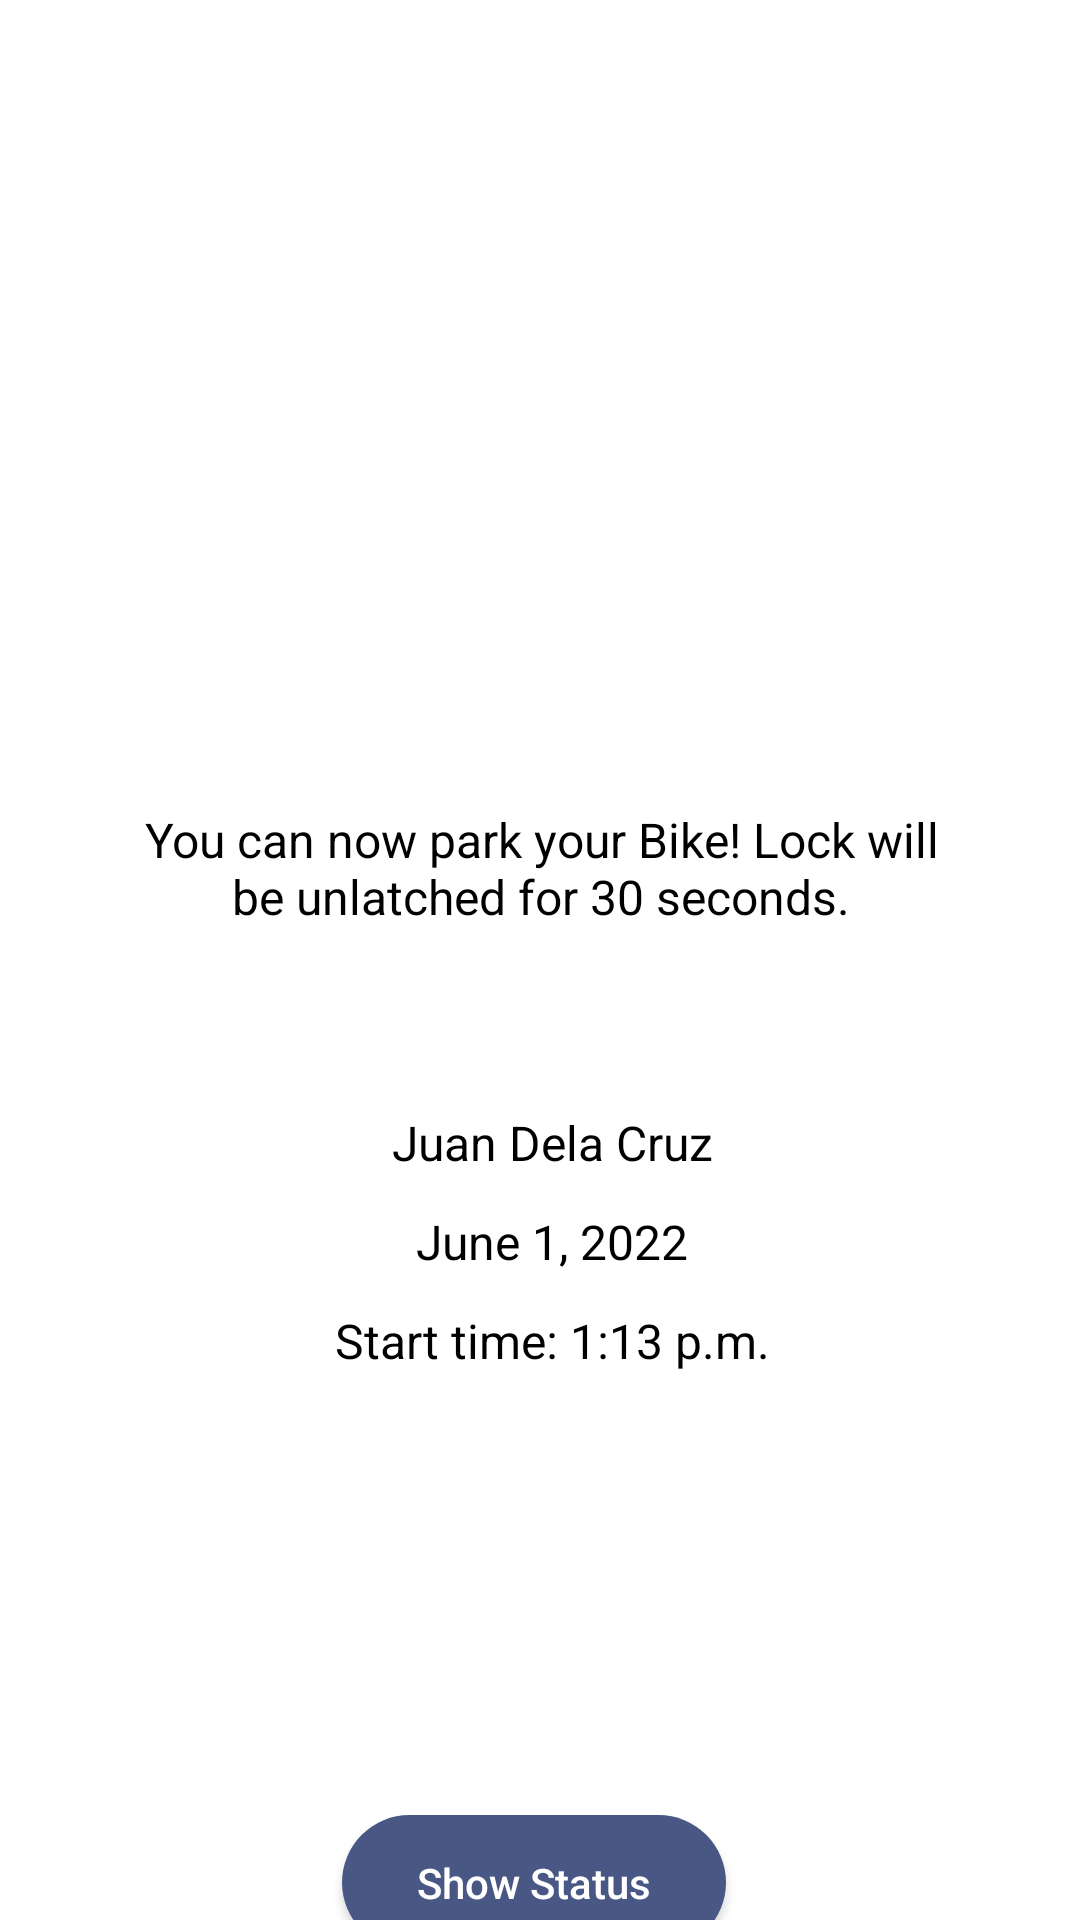

Android layout source for this screen:
<!-- AndroidManifest.xml: application theme Theme.IoT_BikeLock_MobileApplication -->
<!-- res/layout/rop_success.xml -->
<?xml version="1.0" encoding="utf-8"?>
<androidx.constraintlayout.widget.ConstraintLayout xmlns:android="http://schemas.android.com/apk/res/android"
    xmlns:app="http://schemas.android.com/apk/res-auto"
    xmlns:tools="http://schemas.android.com/tools"
    android:layout_width="match_parent"
    android:layout_height="match_parent">

    <ImageView
        android:id="@+id/imageView"
        android:layout_width="224dp"
        android:layout_height="221dp"
        android:layout_marginTop="40dp"
        app:layout_constraintEnd_toEndOf="parent"
        app:layout_constraintHorizontal_bias="0.497"
        app:layout_constraintStart_toStartOf="parent"
        app:layout_constraintTop_toTopOf="parent"
        app:srcCompat="@drawable/check_mark" />

    <TextView
        android:id="@+id/textView"
        android:layout_width="265dp"
        android:layout_height="81dp"
        android:layout_marginTop="8dp"
        android:text="@string/rop_success"
        android:textAlignment="center"
        android:textColor="@color/black"
        android:textSize="48px"
        app:layout_constraintEnd_toEndOf="@+id/imageView"
        app:layout_constraintHorizontal_bias="0.487"
        app:layout_constraintStart_toStartOf="@+id/imageView"
        app:layout_constraintTop_toBottomOf="@+id/imageView" />

    <TextView
        android:id="@+id/txtName"
        android:layout_width="258dp"
        android:layout_height="21dp"
        android:layout_marginTop="20dp"
        android:text="@string/rop_successName"
        android:textAlignment="center"
        android:textColor="@color/black"
        android:textSize="48px"
        app:layout_constraintEnd_toEndOf="@+id/textView"
        app:layout_constraintHorizontal_bias="1.0"
        app:layout_constraintStart_toStartOf="@+id/textView"
        app:layout_constraintTop_toBottomOf="@+id/textView" />

    <TextView
        android:id="@+id/txtDay"
        android:layout_width="258dp"
        android:layout_height="21dp"
        android:layout_marginTop="12dp"
        android:text="@string/rop_successDate"
        android:textAlignment="center"
        android:textColor="@color/black"
        android:textSize="48px"
        app:layout_constraintEnd_toEndOf="@+id/txtName"
        app:layout_constraintHorizontal_bias="0.428"
        app:layout_constraintStart_toStartOf="@+id/txtName"
        app:layout_constraintTop_toBottomOf="@+id/txtName" />

    <TextView
        android:id="@+id/txtTime"
        android:layout_width="258dp"
        android:layout_height="21dp"
        android:layout_marginTop="12dp"
        android:text="@string/rop_successTime"
        android:textAlignment="center"
        android:textColor="@color/black"
        android:textSize="48px"
        app:layout_constraintEnd_toEndOf="@+id/txtDay"
        app:layout_constraintHorizontal_bias="0.428"
        app:layout_constraintStart_toStartOf="@+id/txtDay"
        app:layout_constraintTop_toBottomOf="@+id/txtDay" />

    <Button
        android:id="@+id/buttonUnlock"
        android:layout_width="128dp"
        android:layout_height="45dp"
        android:layout_marginTop="148dp"
        android:background="@drawable/custom_button"
        android:text="Show Status"
        android:textAllCaps="false"
        app:layout_constraintEnd_toEndOf="@+id/txtTime"
        app:layout_constraintHorizontal_bias="0.453"
        app:layout_constraintStart_toStartOf="@+id/txtTime"
        app:layout_constraintTop_toBottomOf="@+id/txtTime" />


</androidx.constraintlayout.widget.ConstraintLayout>
<!-- resources referenced by this layout -->
<resources>
  <color name="black">#FF000000</color>
  <!-- drawable custom_button (drawable) -->
  <?xml version="1.0" encoding="utf-8"?>
  <shape xmlns:android="http://schemas.android.com/apk/res/android" android:shape="rectangle">
      <solid android:color="#485784"/>
  
      <corners android:radius="180dp"/>
  </shape>
  <string name="rop_success">You can now park your Bike! Lock will be unlatched for 30 seconds.</string>
  <string name="rop_successDate">June 1, 2022</string>
  <string name="rop_successName">Juan Dela Cruz</string>
  <string name="rop_successTime">Start time: 1:13 p.m.</string>
  <style name="Theme.IoT_BikeLock_MobileApplication" parent="Theme.AppCompat.NoActionBar">
          <item name="android:background">@color/white</item>
          <item name="android:windowBackground">@color/white</item>
          <item name="android:colorBackground">@color/white</item>
          
          <item name="colorPrimary">@color/purple_500</item>
          <item name="colorPrimaryVariant">@color/purple_700</item>
          <item name="colorOnPrimary">@color/white</item>
          
          <item name="colorSecondary">@color/teal_200</item>
          <item name="colorSecondaryVariant">@color/teal_700</item>
          <item name="colorOnSecondary">@color/black</item>
          
          <item name="android:statusBarColor" tools:targetApi="l">?attr/colorPrimaryVariant</item>
          
      </style>
  <color name="white">#FFFFFFFF</color>
  <color name="purple_500">#FF6200EE</color>
  <color name="purple_700">#FF3700B3</color>
  <color name="teal_200">#FF03DAC5</color>
  <color name="teal_700">#FF018786</color>
</resources>
